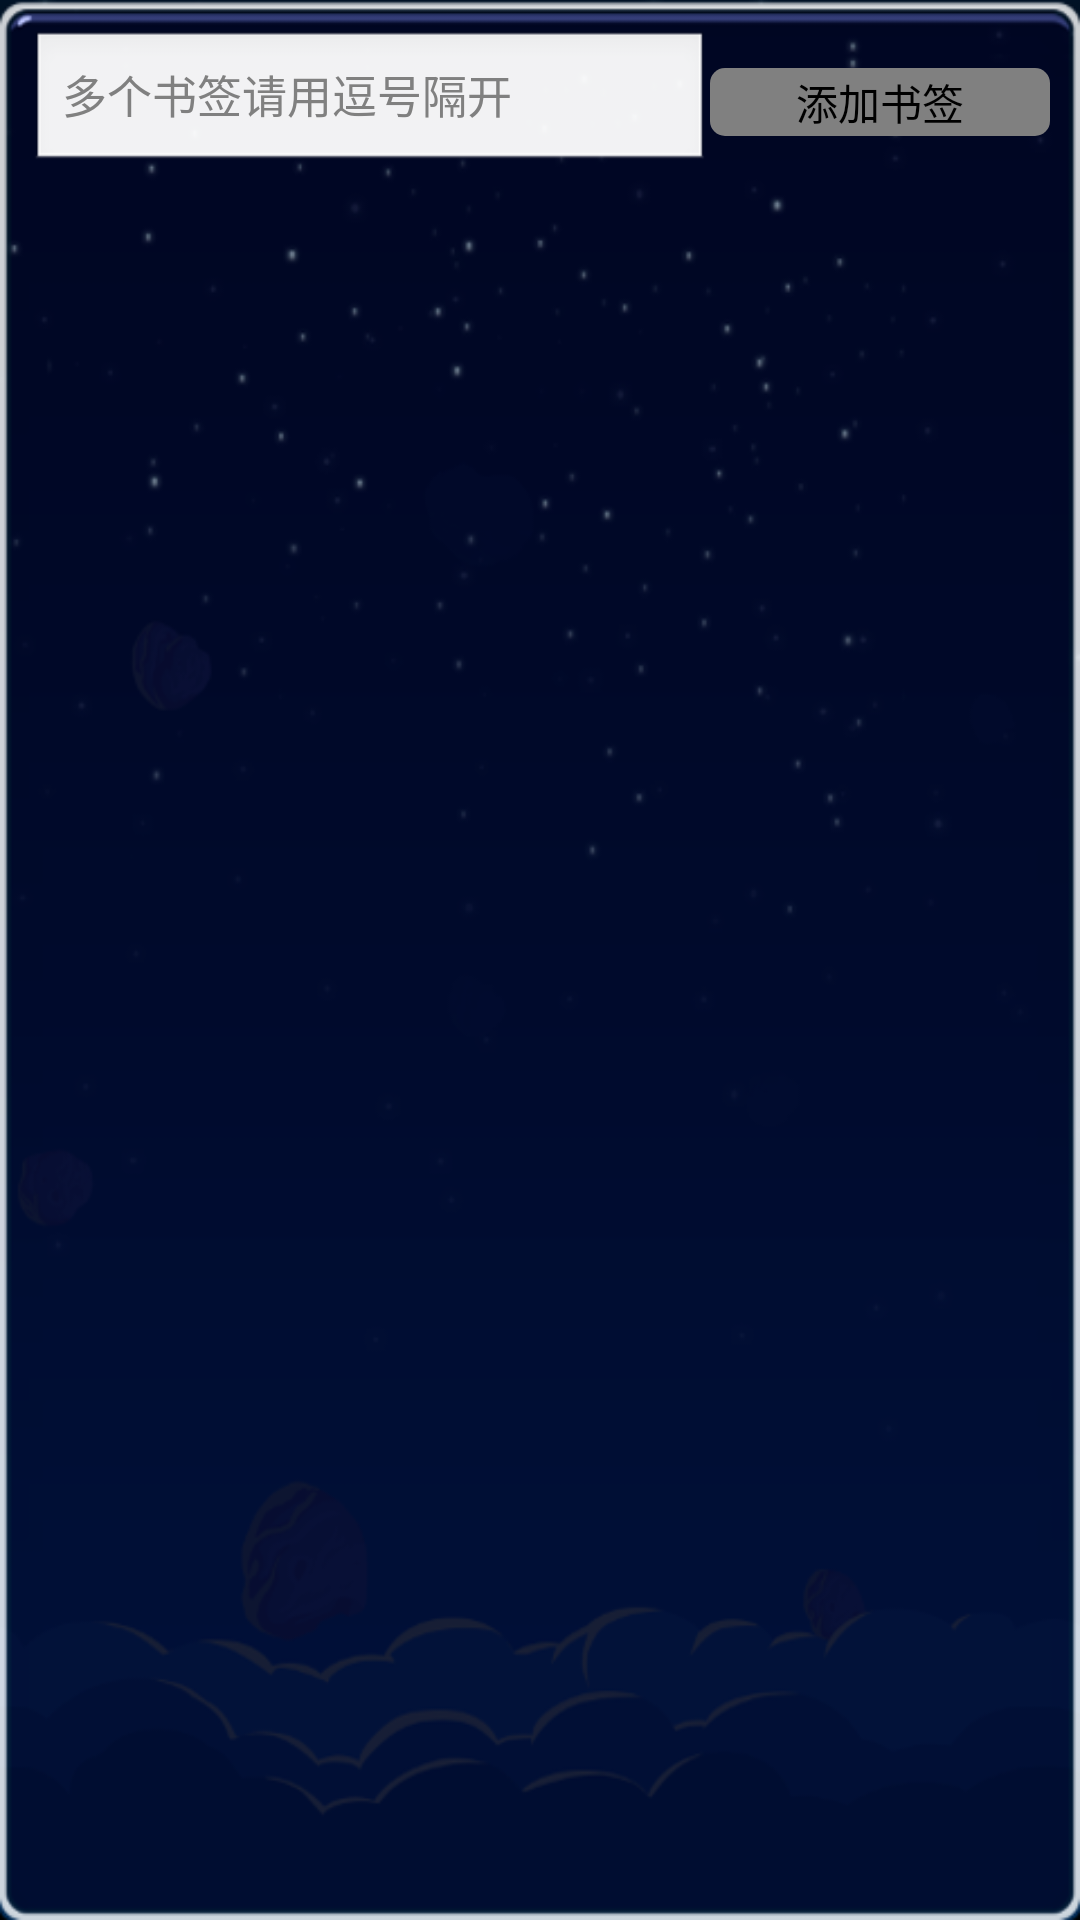

Here is an Android app screen rendered from its layout file. Give the layout XML and the strings, colors and styles it references.
<!-- AndroidManifest.xml: application theme AppTheme -->
<!-- res/layout/add_mark.xml -->
<?xml version="1.0" encoding="utf-8"?>

<LinearLayout xmlns:android="http://schemas.android.com/apk/res/android"
    android:id="@+id/LinearLayout1"
    android:layout_width="match_parent"
    android:layout_height="match_parent"
    android:layout_gravity="top|center"
    android:gravity="top|center_horizontal"
    android:orientation="vertical"  
    android:background="@drawable/bg">

    <LinearLayout
        android:id="@+id/linearLayout1"
        android:layout_width="match_parent"
        android:layout_height="wrap_content"
        android:layout_margin="10dp"
        android:gravity="center" >

        <EditText
            android:id="@+id/editText_mark"
            android:layout_width="fill_parent"
            android:layout_height="wrap_content"
            android:layout_weight="1"
            android:ems="10"
            android:hint="多个书签请用逗号隔开"
            android:lines="1"
            android:maxEms="1"
            android:maxLines="1"
            android:minLines="1"
            android:textColor="@color/white"
            android:textSize="15sp" />

        <Button
            android:id="@+id/button_add"
            android:layout_width="fill_parent"
            android:layout_height="wrap_content"
            android:layout_weight="2"
            android:background="@drawable/shape_time_bg"
            android:text="@string/add_mark" />

    </LinearLayout>

</LinearLayout>
<!-- resources referenced by this layout -->
<resources>
  <color name="white">#FFFFFF</color>
  <!-- drawable bg: png bitmap (drawable-hdpi, 44632 bytes) -->
  <!-- drawable shape_time_bg (drawable) -->
  <?xml version="1.0" encoding="utf-8"?>
  
  <shape xmlns:android="http://schemas.android.com/apk/res/android" android:shape="rectangle">
      
      <solid android:color="@color/gray" />
      
      
      <corners android:radius="5dip" />
      
  	
  	<padding
  	   android:left="1dp"
  	   android:top="1dp"
  	   android:right="1dp"
  	   android:bottom="1dp"
  	/>
  
  </shape>
  <string name="add_mark">添加书签</string>
  <style name="AppTheme" parent="AppBaseTheme">
          
      </style>
  <color name="gray">#808080</color>
  <style name="AppBaseTheme" parent="android:Theme.Light">
          
      </style>
</resources>
